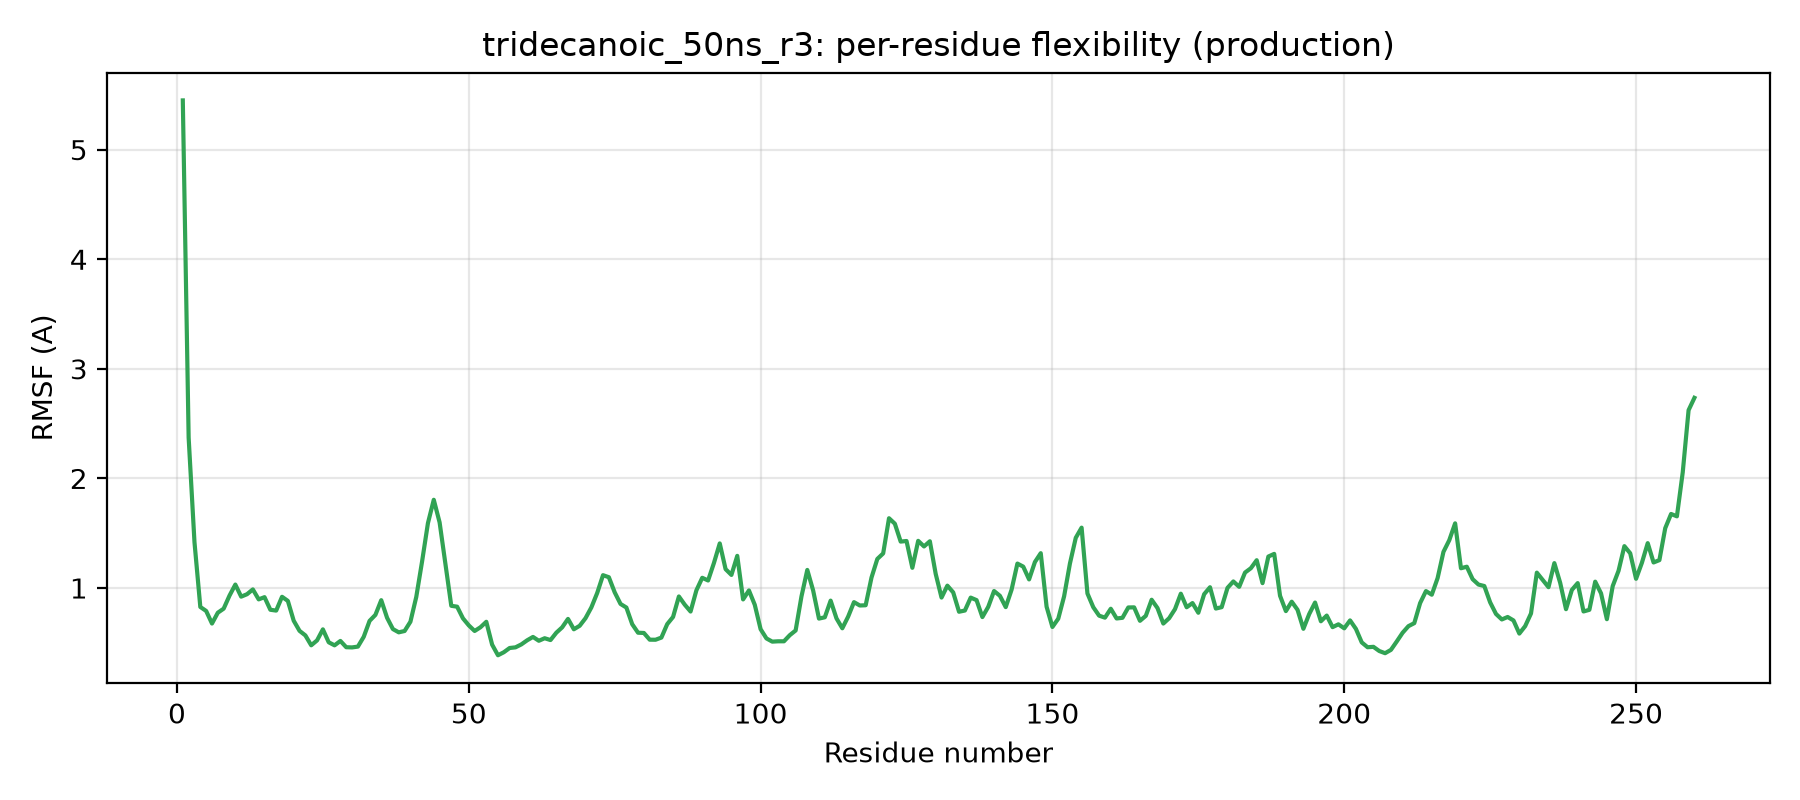

The data file committed next to this chart (first rows):
residue, rmsf_A
1, 5.449
2, 2.372
3, 1.418
4, 0.827
5, 0.79
6, 0.676
7, 0.775
8, 0.811
9, 0.93
10, 1.031
11, 0.921
12, 0.943
13, 0.987
14, 0.896
15, 0.916
16, 0.801
17, 0.794
18, 0.92
19, 0.882
20, 0.702
21, 0.609
22, 0.567
23, 0.477
24, 0.522
25, 0.622
26, 0.504
27, 0.477
28, 0.517
29, 0.459
30, 0.458
31, 0.465
32, 0.555
33, 0.7
34, 0.755
35, 0.889
36, 0.728
37, 0.625
38, 0.595
39, 0.607
40, 0.692
41, 0.918
42, 1.243
43, 1.592
44, 1.805
45, 1.598
46, 1.215
47, 0.837
48, 0.83
49, 0.723
50, 0.659
51, 0.608
52, 0.642
53, 0.691
54, 0.483
55, 0.386
56, 0.414
57, 0.452
58, 0.458
59, 0.485
60, 0.523
... 200 more rows
